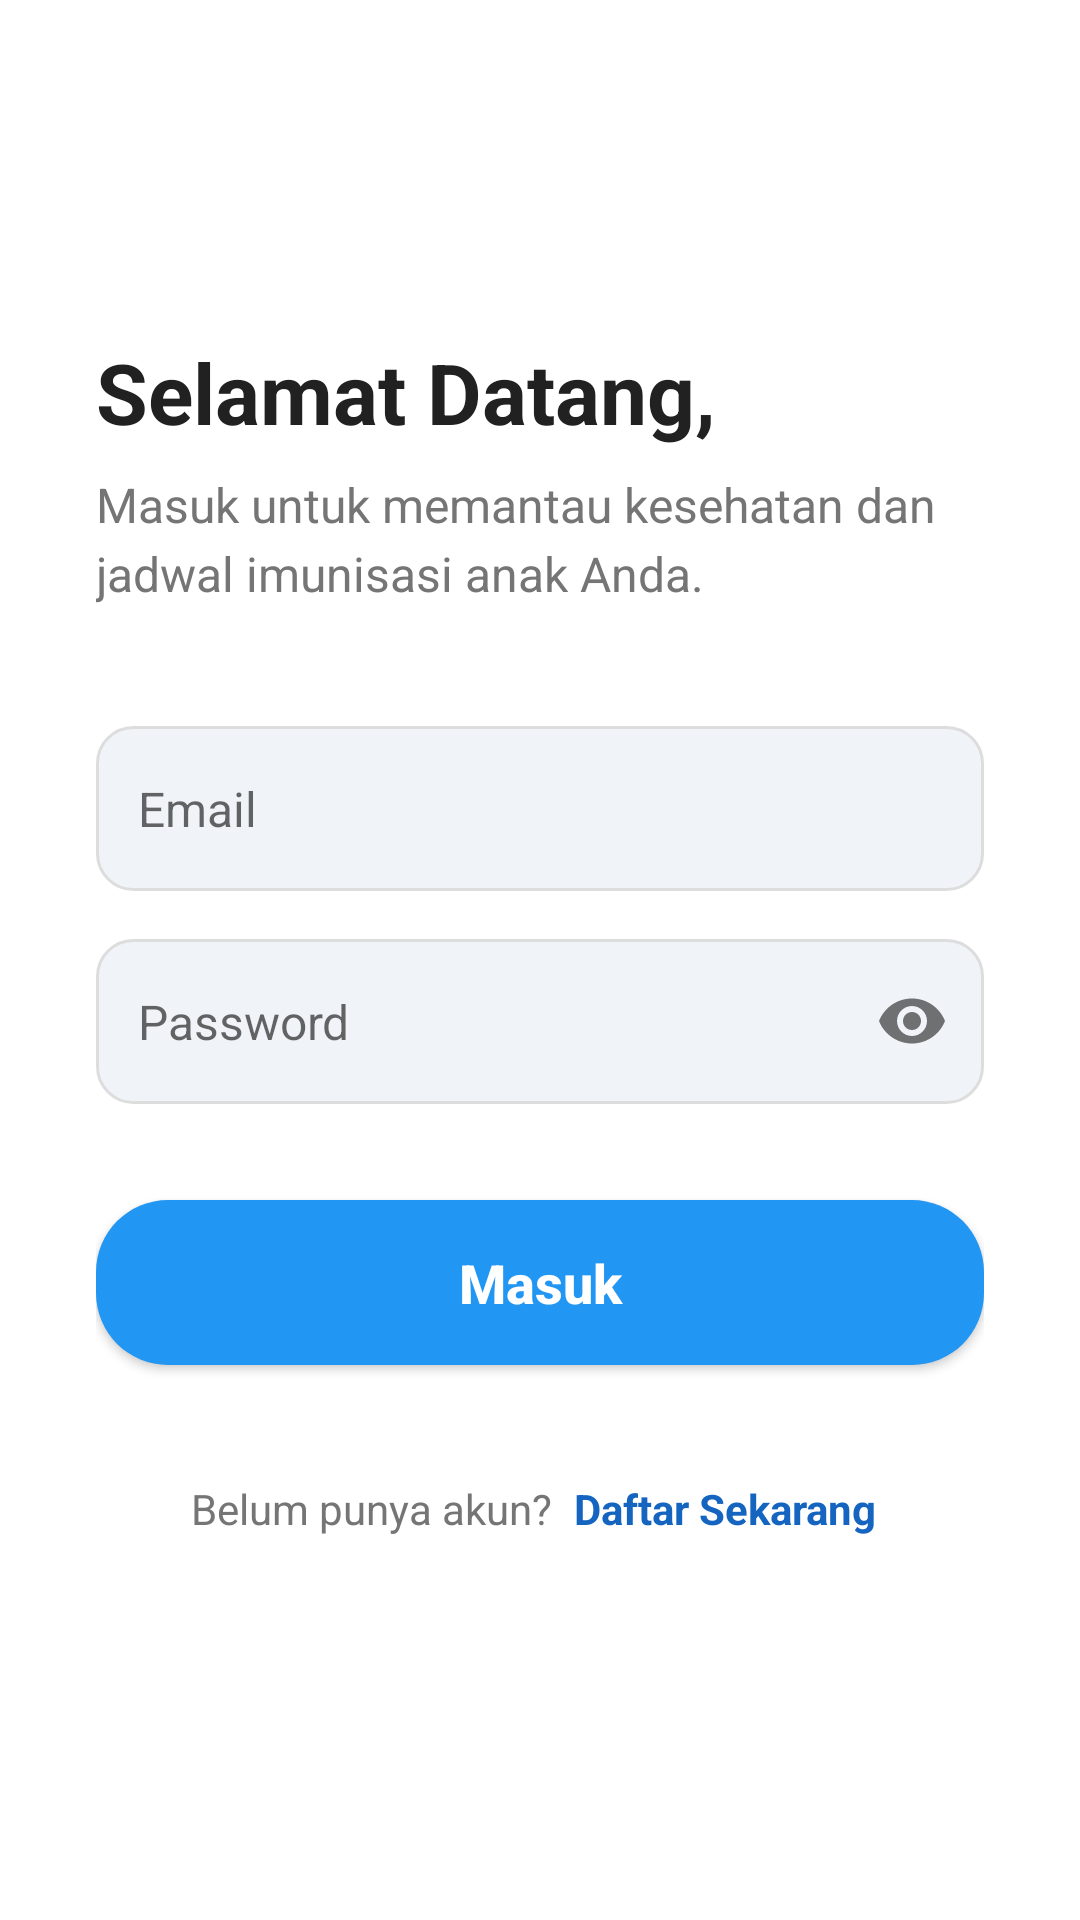

Write the Android layout XML for this screen, with the resource values it uses.
<!-- AndroidManifest.xml: application theme Theme.Sehatin -->
<!-- res/layout/activity_login.xml -->
<?xml version="1.0" encoding="utf-8"?>
<ScrollView xmlns:android="http://schemas.android.com/apk/res/android"
    xmlns:app="http://schemas.android.com/apk/res-auto"
    xmlns:tools="http://schemas.android.com/tools"
    android:layout_width="match_parent"
    android:layout_height="match_parent"
    android:background="@color/white"
    android:fillViewport="true">

    <androidx.constraintlayout.widget.ConstraintLayout
        android:layout_width="match_parent"
        android:layout_height="wrap_content"
        android:padding="32dp">

        <TextView
            android:id="@+id/tvWelcome"
            android:layout_width="wrap_content"
            android:layout_height="wrap_content"
            android:layout_marginTop="80dp"
            android:text="Selamat Datang,"
            android:textColor="@color/colorTextPrimary"
            android:textSize="28sp"
            android:textStyle="bold"
            app:layout_constraintStart_toStartOf="parent"
            app:layout_constraintTop_toTopOf="parent" />

        <TextView
            android:id="@+id/tvSubtitle"
            android:layout_width="0dp"
            android:layout_height="wrap_content"
            android:layout_marginTop="8dp"
            android:lineSpacingExtra="4dp"
            android:text="Masuk untuk memantau kesehatan dan jadwal imunisasi anak Anda."
            android:textColor="@color/colorTextSecondary"
            android:textSize="16sp"
            app:layout_constraintEnd_toEndOf="parent"
            app:layout_constraintStart_toStartOf="parent"
            app:layout_constraintTop_toBottomOf="@id/tvWelcome" />

        <com.google.android.material.textfield.TextInputLayout
            android:id="@+id/tilEmail"
            android:layout_width="match_parent"
            android:layout_height="wrap_content"
            android:layout_marginTop="40dp"
            app:boxBackgroundMode="none"
            app:hintEnabled="false"
            app:layout_constraintTop_toBottomOf="@id/tvSubtitle">

            <EditText
                android:id="@+id/etEmail"
                android:layout_width="match_parent"
                android:layout_height="55dp"
                android:background="@drawable/bg_input_field"
                android:hint="Email"
                android:inputType="textEmailAddress"
                android:padding="14dp"
                android:textSize="16sp"
                android:minHeight="48dp" />
        </com.google.android.material.textfield.TextInputLayout>

        <com.google.android.material.textfield.TextInputLayout
            android:id="@+id/tilPassword"
            android:layout_width="match_parent"
            android:layout_height="wrap_content"
            android:layout_marginTop="16dp"
            app:boxBackgroundMode="none"
            app:hintEnabled="false"
            app:passwordToggleEnabled="true"
            app:layout_constraintTop_toBottomOf="@id/tilEmail">

            <EditText
                android:id="@+id/etPassword"
                android:layout_width="match_parent"
                android:layout_height="55dp"
                android:background="@drawable/bg_input_field"
                android:hint="Password"
                android:inputType="textPassword"
                android:padding="14dp"
                android:textSize="16sp"
                android:minHeight="48dp" />
        </com.google.android.material.textfield.TextInputLayout>

        <Button
            android:id="@+id/btnLogin"
            android:layout_width="match_parent"
            android:layout_height="55dp"
            android:layout_marginTop="32dp"
            android:background="@drawable/btn_primary"
            android:text="Masuk"
            android:textAllCaps="false"
            android:textColor="@android:color/white"
            android:textSize="18sp"
            android:textStyle="bold"
            app:layout_constraintTop_toBottomOf="@id/tilPassword" />

        <ProgressBar
            android:id="@+id/progressBar"
            android:layout_width="wrap_content"
            android:layout_height="wrap_content"
            android:layout_marginTop="32dp"
            android:visibility="gone"
            app:layout_constraintEnd_toEndOf="parent"
            app:layout_constraintStart_toStartOf="parent"
            app:layout_constraintTop_toBottomOf="@id/tilPassword" />

        <LinearLayout
            android:layout_width="wrap_content"
            android:layout_height="wrap_content"
            android:layout_marginTop="24dp"
            android:orientation="horizontal"
            app:layout_constraintEnd_toEndOf="parent"
            app:layout_constraintStart_toStartOf="parent"
            app:layout_constraintTop_toBottomOf="@id/btnLogin">

            <TextView
                android:layout_width="wrap_content"
                android:layout_height="wrap_content"
                android:text="Belum punya akun? "
                android:textColor="@color/colorTextSecondary" />

            <TextView
                android:id="@+id/tvRegister"
                android:layout_width="wrap_content"
                android:layout_height="wrap_content"
                android:minHeight="48dp"
                android:gravity="center_vertical"
                android:paddingStart="4dp"
                android:paddingEnd="4dp"
                android:text="Daftar Sekarang"
                android:textColor="@color/colorPrimary"
                android:textStyle="bold" />
        </LinearLayout>

    </androidx.constraintlayout.widget.ConstraintLayout>
</ScrollView>
<!-- resources referenced by this layout -->
<resources>
  <color name="colorPrimary">@color/brand_blue_primary</color>
  <color name="colorTextPrimary">#212121</color>
  <color name="colorTextSecondary">#757575</color>
  <color name="white">#FFFFFF</color>
  <!-- drawable bg_input_field (drawable) -->
  <?xml version="1.0" encoding="utf-8"?>
  <shape xmlns:android="http://schemas.android.com/apk/res/android">
      <solid android:color="@color/colorSurfaceVariant"/>
      <corners android:radius="12dp"/>
      <stroke android:width="1dp" android:color="#DDDDDD"/>
  </shape>
  <!-- drawable btn_primary (drawable) -->
  <?xml version="1.0" encoding="utf-8"?>
  <selector xmlns:android="http://schemas.android.com/apk/res/android">
  
      
      <item android:state_enabled="false">
          <shape android:shape="rectangle">
              <solid android:color="#B0BEC5"/>
              <corners android:radius="24dp"/>
          </shape>
      </item>
  
      
      <item android:state_pressed="true">
          <shape android:shape="rectangle">
              <solid android:color="#1976D2"/>
              <corners android:radius="24dp"/>
              <padding
                  android:left="16dp"
                  android:top="12dp"
                  android:right="16dp"
                  android:bottom="12dp"/>
          </shape>
      </item>
  
      
      <item>
          <shape android:shape="rectangle">
              <solid android:color="#2196F3"/>
              <corners android:radius="24dp"/>
              <padding
                  android:left="16dp"
                  android:top="12dp"
                  android:right="16dp"
                  android:bottom="12dp"/>
          </shape>
      </item>
  
  </selector>
  <style name="Theme.Sehatin" parent="Theme.MaterialComponents.DayNight.NoActionBar.Bridge">
          <item name="colorPrimary">@color/colorPrimary</item>
          <item name="colorPrimaryVariant">@color/colorPrimaryVariant</item>
          <item name="colorOnPrimary">@color/colorTextOnPrimary</item>
  
          <item name="colorSecondary">@color/colorEmergency</item>
          <item name="colorSecondaryVariant">@color/colorEmergency</item>
          <item name="colorOnSecondary">@color/colorTextOnPrimary</item>
  
          <item name="android:windowBackground">@color/colorBackground</item>
          <item name="android:colorBackground">@color/colorBackground</item>
  
          <item name="android:statusBarColor">@color/colorBackground</item>
          <item name="android:windowLightStatusBar">true</item>
      </style>
  <color name="brand_blue_primary">#1565C0</color>
  <color name="colorSurfaceVariant">#F0F4F8</color>
  <color name="colorPrimaryVariant">@color/brand_blue_dark</color>
  <color name="colorTextOnPrimary">#FFFFFF</color>
  <color name="colorEmergency">@color/brand_red</color>
  <color name="colorBackground">#F8FBFF</color>
  <color name="brand_blue_dark">#0D47A1</color>
  <color name="brand_red">#D32F2F</color>
</resources>
